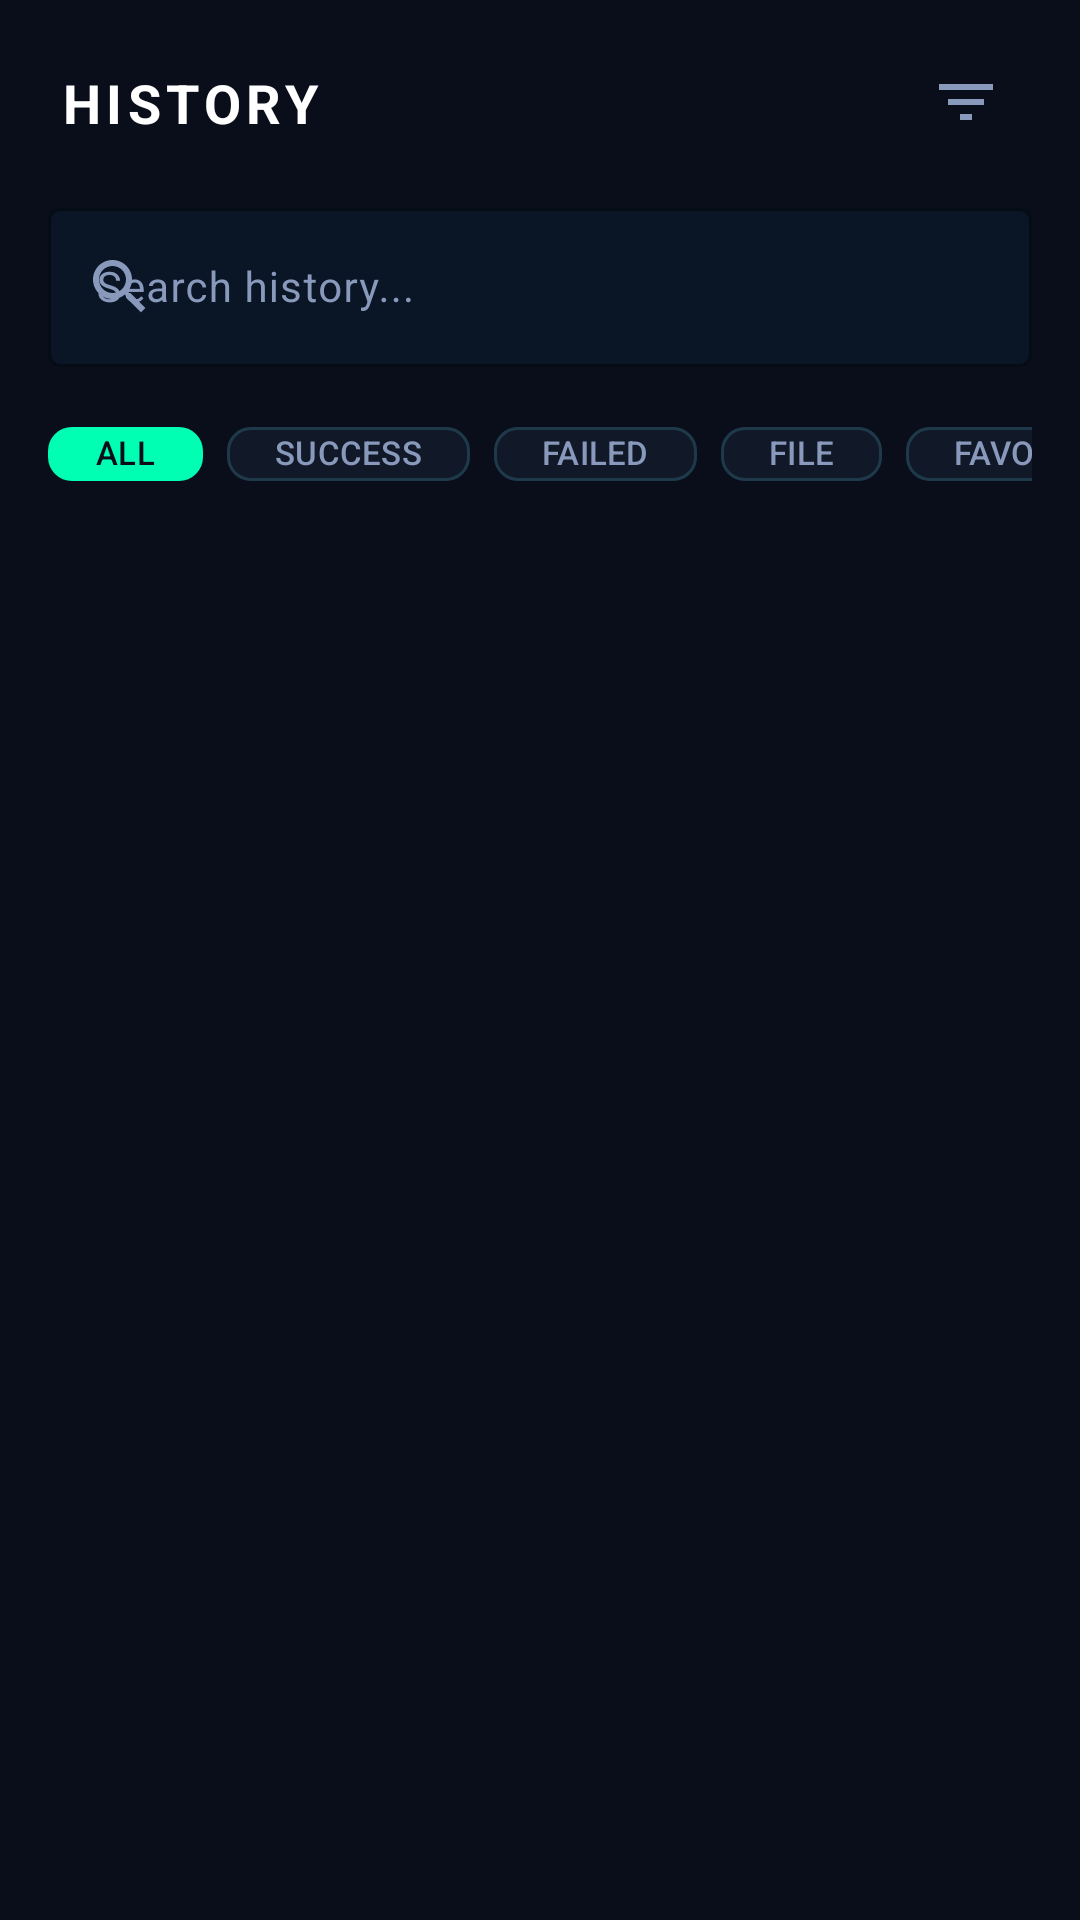

The Android layout XML behind this screen, and the referenced resources:
<!-- AndroidManifest.xml: application theme Theme.DragonicDecryptor -->
<!-- res/layout/fragment_history.xml -->
<?xml version="1.0" encoding="utf-8"?>
<LinearLayout
    xmlns:android="http://schemas.android.com/apk/res/android"
    xmlns:app="http://schemas.android.com/apk/res-auto"
    android:layout_width="match_parent"
    android:layout_height="match_parent"
    android:orientation="vertical"
    android:background="@color/bg_primary">

    <androidx.constraintlayout.widget.ConstraintLayout
        android:layout_width="match_parent"
        android:layout_height="wrap_content"
        android:paddingHorizontal="20dp"
        android:paddingTop="16dp"
        android:paddingBottom="12dp">
        <TextView
            android:layout_width="wrap_content"
            android:layout_height="wrap_content"
            android:text="HISTORY"
            android:textColor="@color/text_primary"
            android:textSize="18sp"
            android:textStyle="bold"
            android:letterSpacing="0.1"
            app:layout_constraintStart_toStartOf="parent"
            app:layout_constraintTop_toTopOf="parent"
            app:layout_constraintBottom_toBottomOf="parent"/>
        <ImageButton
            android:id="@+id/btnFilter"
            android:layout_width="36dp"
            android:layout_height="36dp"
            android:background="?attr/selectableItemBackgroundBorderless"
            android:src="@drawable/ic_filter"
            android:contentDescription="Filter"
            app:layout_constraintEnd_toEndOf="parent"
            app:layout_constraintTop_toTopOf="parent"
            app:layout_constraintBottom_toBottomOf="parent"/>
    </androidx.constraintlayout.widget.ConstraintLayout>

    <com.google.android.material.textfield.TextInputLayout
        android:layout_width="match_parent"
        android:layout_height="wrap_content"
        android:layout_marginHorizontal="16dp"
        android:layout_marginBottom="12dp"
        style="@style/Widget.Material3.TextInputLayout.OutlinedBox"
        app:startIconDrawable="@drawable/ic_search"
        app:startIconTint="@color/text_secondary"
        app:boxStrokeColor="@color/glass_border"
        app:boxBackgroundColor="#0A1525">
        <com.google.android.material.textfield.TextInputEditText
            android:id="@+id/searchHistory"
            android:layout_width="match_parent"
            android:layout_height="wrap_content"
            android:hint="Search history..."
            android:textColor="@color/text_primary"
            android:textSize="14sp"
            android:inputType="text"/>
    </com.google.android.material.textfield.TextInputLayout>

    <HorizontalScrollView
        android:layout_width="match_parent"
        android:layout_height="wrap_content"
        android:scrollbars="none"
        android:paddingHorizontal="16dp"
        android:layout_marginBottom="10dp">
        <LinearLayout
            android:layout_width="wrap_content"
            android:layout_height="wrap_content"
            android:orientation="horizontal">
            <com.google.android.material.chip.Chip android:id="@+id/chipAll" android:layout_width="wrap_content" android:layout_height="34dp" android:text="ALL" android:textColor="@color/bg_primary" android:textSize="11sp" android:textStyle="bold" app:chipBackgroundColor="@color/neon_primary" app:chipStrokeWidth="0dp" android:layout_marginEnd="8dp"/>
            <com.google.android.material.chip.Chip android:id="@+id/chipSuccess" android:layout_width="wrap_content" android:layout_height="34dp" android:text="SUCCESS" android:textColor="@color/text_secondary" android:textSize="11sp" app:chipBackgroundColor="@color/bg_card" app:chipStrokeColor="@color/glass_border" app:chipStrokeWidth="1dp" android:layout_marginEnd="8dp"/>
            <com.google.android.material.chip.Chip android:id="@+id/chipFailed" android:layout_width="wrap_content" android:layout_height="34dp" android:text="FAILED" android:textColor="@color/text_secondary" android:textSize="11sp" app:chipBackgroundColor="@color/bg_card" app:chipStrokeColor="@color/glass_border" app:chipStrokeWidth="1dp" android:layout_marginEnd="8dp"/>
            <com.google.android.material.chip.Chip android:id="@+id/chipFile" android:layout_width="wrap_content" android:layout_height="34dp" android:text="FILE" android:textColor="@color/text_secondary" android:textSize="11sp" app:chipBackgroundColor="@color/bg_card" app:chipStrokeColor="@color/glass_border" app:chipStrokeWidth="1dp" android:layout_marginEnd="8dp"/>
            <com.google.android.material.chip.Chip android:id="@+id/chipFavorite" android:layout_width="wrap_content" android:layout_height="34dp" android:text="FAVORITE" android:textColor="@color/text_secondary" android:textSize="11sp" app:chipBackgroundColor="@color/bg_card" app:chipStrokeColor="@color/glass_border" app:chipStrokeWidth="1dp"/>
        </LinearLayout>
    </HorizontalScrollView>

    <androidx.recyclerview.widget.RecyclerView
        android:id="@+id/historyRecyclerView"
        android:layout_width="match_parent"
        android:layout_height="0dp"
        android:layout_weight="1"
        android:paddingHorizontal="16dp"
        android:paddingBottom="16dp"
        android:clipToPadding="false"
        android:scrollbars="none"/>

    <LinearLayout
        android:id="@+id/emptyState"
        android:layout_width="match_parent"
        android:layout_height="0dp"
        android:layout_weight="1"
        android:orientation="vertical"
        android:gravity="center"
        android:visibility="gone">
        <ImageView android:layout_width="64dp" android:layout_height="64dp" android:src="@drawable/ic_history" android:tint="@color/text_hint" android:alpha="0.5"/>
        <TextView android:layout_width="wrap_content" android:layout_height="wrap_content" android:text="No history yet" android:textColor="@color/text_hint" android:textSize="16sp" android:layout_marginTop="16dp"/>
    </LinearLayout>

</LinearLayout>
<!-- resources referenced by this layout -->
<resources>
  <color name="bg_card">#111827</color>
  <color name="bg_primary">#0A0E1A</color>
  <color name="glass_border">#1E3A4A</color>
  <color name="neon_primary">#00FFB3</color>
  <color name="text_hint">#445566</color>
  <color name="text_primary">#FFFFFF</color>
  <color name="text_secondary">#8899BB</color>
  <!-- drawable ic_filter (drawable) -->
  <?xml version="1.0" encoding="utf-8"?>
  <vector xmlns:android="http://schemas.android.com/apk/res/android" android:width="24dp" android:height="24dp" android:viewportWidth="24" android:viewportHeight="24">
      <path android:fillColor="@color/text_secondary" android:pathData="M10,18h4v-2h-4v2zM3,6v2h18V6H3zM6,13h12v-2H6v2z"/>
  </vector>
  <!-- drawable ic_history (drawable) -->
  <?xml version="1.0" encoding="utf-8"?>
  <vector xmlns:android="http://schemas.android.com/apk/res/android" android:width="24dp" android:height="24dp" android:viewportWidth="24" android:viewportHeight="24">
      <path android:fillColor="@color/text_secondary" android:pathData="M13,3c-4.97,0 -9,4.03 -9,9H1l3.89,3.89 0.07,0.14L9,12H6c0,-3.87 3.13,-7 7,-7s7,3.13 7,7 -3.13,7 -7,7c-1.93,0 -3.68,-0.79 -4.94,-2.06l-1.42,1.42C8.27,19.99 10.51,21 13,21c4.97,0 9,-4.03 9,-9s-4.03,-9 -9,-9zM12,8v5l4.28,2.54 0.72,-1.21 -3.5,-2.08L13.5,8L12,8z"/>
  </vector>
  <!-- drawable ic_search (drawable) -->
  <?xml version="1.0" encoding="utf-8"?>
  <vector xmlns:android="http://schemas.android.com/apk/res/android" android:width="24dp" android:height="24dp" android:viewportWidth="24" android:viewportHeight="24">
      <path android:fillColor="@color/text_secondary" android:pathData="M15.5,14h-0.79l-0.28,-0.27C15.41,12.59 16,11.11 16,9.5 16,5.91 13.09,3 9.5,3S3,5.91 3,9.5 5.91,16 9.5,16c1.61,0 3.09,-0.59 4.23,-1.57l0.27,0.28v0.79l5,4.99L20.49,19l-4.99,-5zM9.5,14C7.01,14 5,11.99 5,9.5S7.01,5 9.5,5 14,7.01 14,9.5 11.99,14 9.5,14z"/>
  </vector>
  <style name="Theme.DragonicDecryptor" parent="Theme.Material3.Dark.NoActionBar">
          <item name="colorPrimary">@color/neon_primary</item>
          <item name="colorOnPrimary">@color/bg_primary</item>
          <item name="colorPrimaryContainer">@color/neon_dim</item>
          <item name="colorOnPrimaryContainer">@color/neon_primary</item>
          <item name="colorSecondary">@color/neon_blue</item>
          <item name="colorOnSecondary">@color/bg_primary</item>
          <item name="colorTertiary">@color/neon_purple</item>
          <item name="colorSurface">@color/bg_secondary</item>
          <item name="colorOnSurface">@color/text_primary</item>
          <item name="colorSurfaceVariant">@color/bg_card</item>
          <item name="colorOnSurfaceVariant">@color/text_secondary</item>
          <item name="colorBackground">@color/bg_primary</item>
          <item name="colorOnBackground">@color/text_primary</item>
          <item name="colorError">@color/status_error</item>
          <item name="android:colorBackground">@color/bg_primary</item>
          <item name="android:windowBackground">@color/bg_primary</item>
          <item name="android:statusBarColor">@color/bg_primary</item>
          <item name="android:navigationBarColor">@color/nav_bg</item>
          <item name="android:windowLightStatusBar">false</item>
      </style>
  <color name="neon_dim">#1A3D3A</color>
  <color name="neon_blue">#00B4FF</color>
  <color name="neon_purple">#B000FF</color>
  <color name="bg_secondary">#0D1220</color>
  <color name="status_error">#FF3366</color>
  <color name="nav_bg">#0D1220</color>
</resources>
